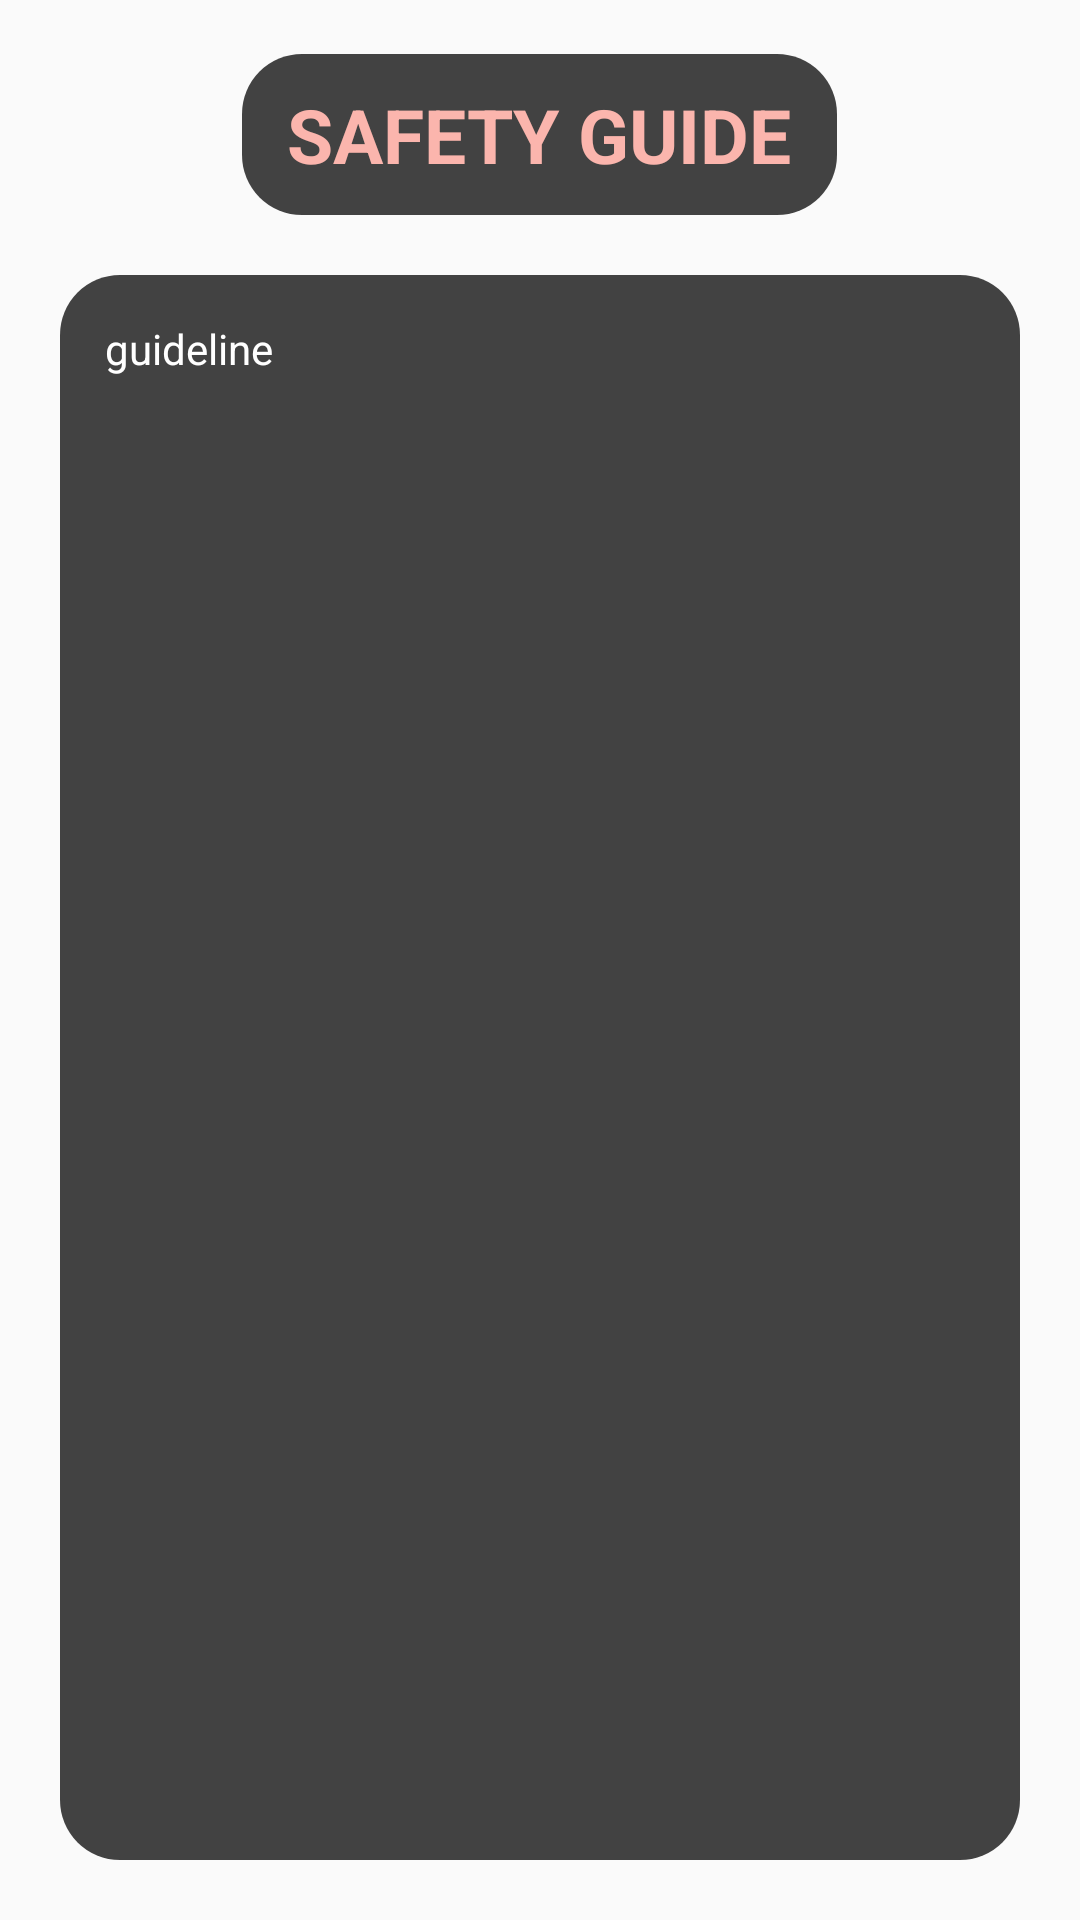

Layout XML and referenced resources for this Android screen:
<!-- AndroidManifest.xml: application theme AppTheme -->
<!-- res/layout/activity_guide_screen.xml -->
<?xml version="1.0" encoding="utf-8"?>
<android.support.constraint.ConstraintLayout xmlns:android="http://schemas.android.com/apk/res/android"
    xmlns:app="http://schemas.android.com/apk/res-auto"
    xmlns:tools="http://schemas.android.com/tools"
    android:layout_width="match_parent"
    android:layout_height="match_parent"
    tools:context=".GuideScreen">

    <RelativeLayout
        android:orientation="vertical"
        android:layout_width="match_parent"
        android:layout_height="match_parent">

        <ImageView
            android:id="@+id/location_photo"
            android:layout_width="match_parent"
            android:layout_height="match_parent"
            android:background="@drawable/location_planning" />

        <TextView
            android:id="@+id/profileHeader"
            android:layout_width="wrap_content"
            android:layout_height="wrap_content"
            android:layout_centerHorizontal="true"
            android:textAllCaps="true"
            android:textStyle="bold"
            android:textColor="@color/darkPink"
            android:background="@drawable/background_fade_text_very_dark"
            android:layout_marginTop="18dp"
            android:text="Safety guide"
            android:paddingVertical="10dp"
            android:paddingHorizontal="15dp"
            android:textSize="25sp" />

        <TextView
            android:id="@+id/guideText"
            android:layout_below="@id/profileHeader"
            android:layout_width="match_parent"
            android:layout_height="match_parent"
            android:background="@drawable/background_fade_text_very_dark"
            android:layout_margin="20dp"
            android:text="guideline"
            android:padding="15dp"
            android:textColor="@color/white"
            />



    </RelativeLayout>

</android.support.constraint.ConstraintLayout>
<!-- resources referenced by this layout -->
<resources>
  <color name="darkPink">#fbb5ad</color>
  <color name="white">#FFFFFF</color>
  <!-- drawable background_fade_text_very_dark (drawable-v24) -->
  <shape xmlns:android="http://schemas.android.com/apk/res/android"
      android:shape="rectangle">
      <corners android:radius="20dp"/>
      
      <solid android:color="#BB000000" />
  </shape>
  <style name="AppTheme" parent="Theme.AppCompat.Light.NoActionBar">
          
          <item name="colorPrimary">@color/colorPrimary</item>
          <item name="colorPrimaryDark">@color/colorPrimaryDark</item>
          <item name="colorAccent">@color/colorAccent</item>
          <item name="android:navigationBarColor">@color/darkBlue</item>
          <item name="android:statusBarColor">@color/darkBlue</item>
  
          <item name="android:windowActivityTransitions">true</item>
          
          
      </style>
  <color name="colorPrimary">#0e223c</color>
  <color name="colorPrimaryDark">#0e223c</color>
  <color name="colorAccent">#0e223c</color>
  <color name="darkBlue">#0e223c</color>
</resources>
